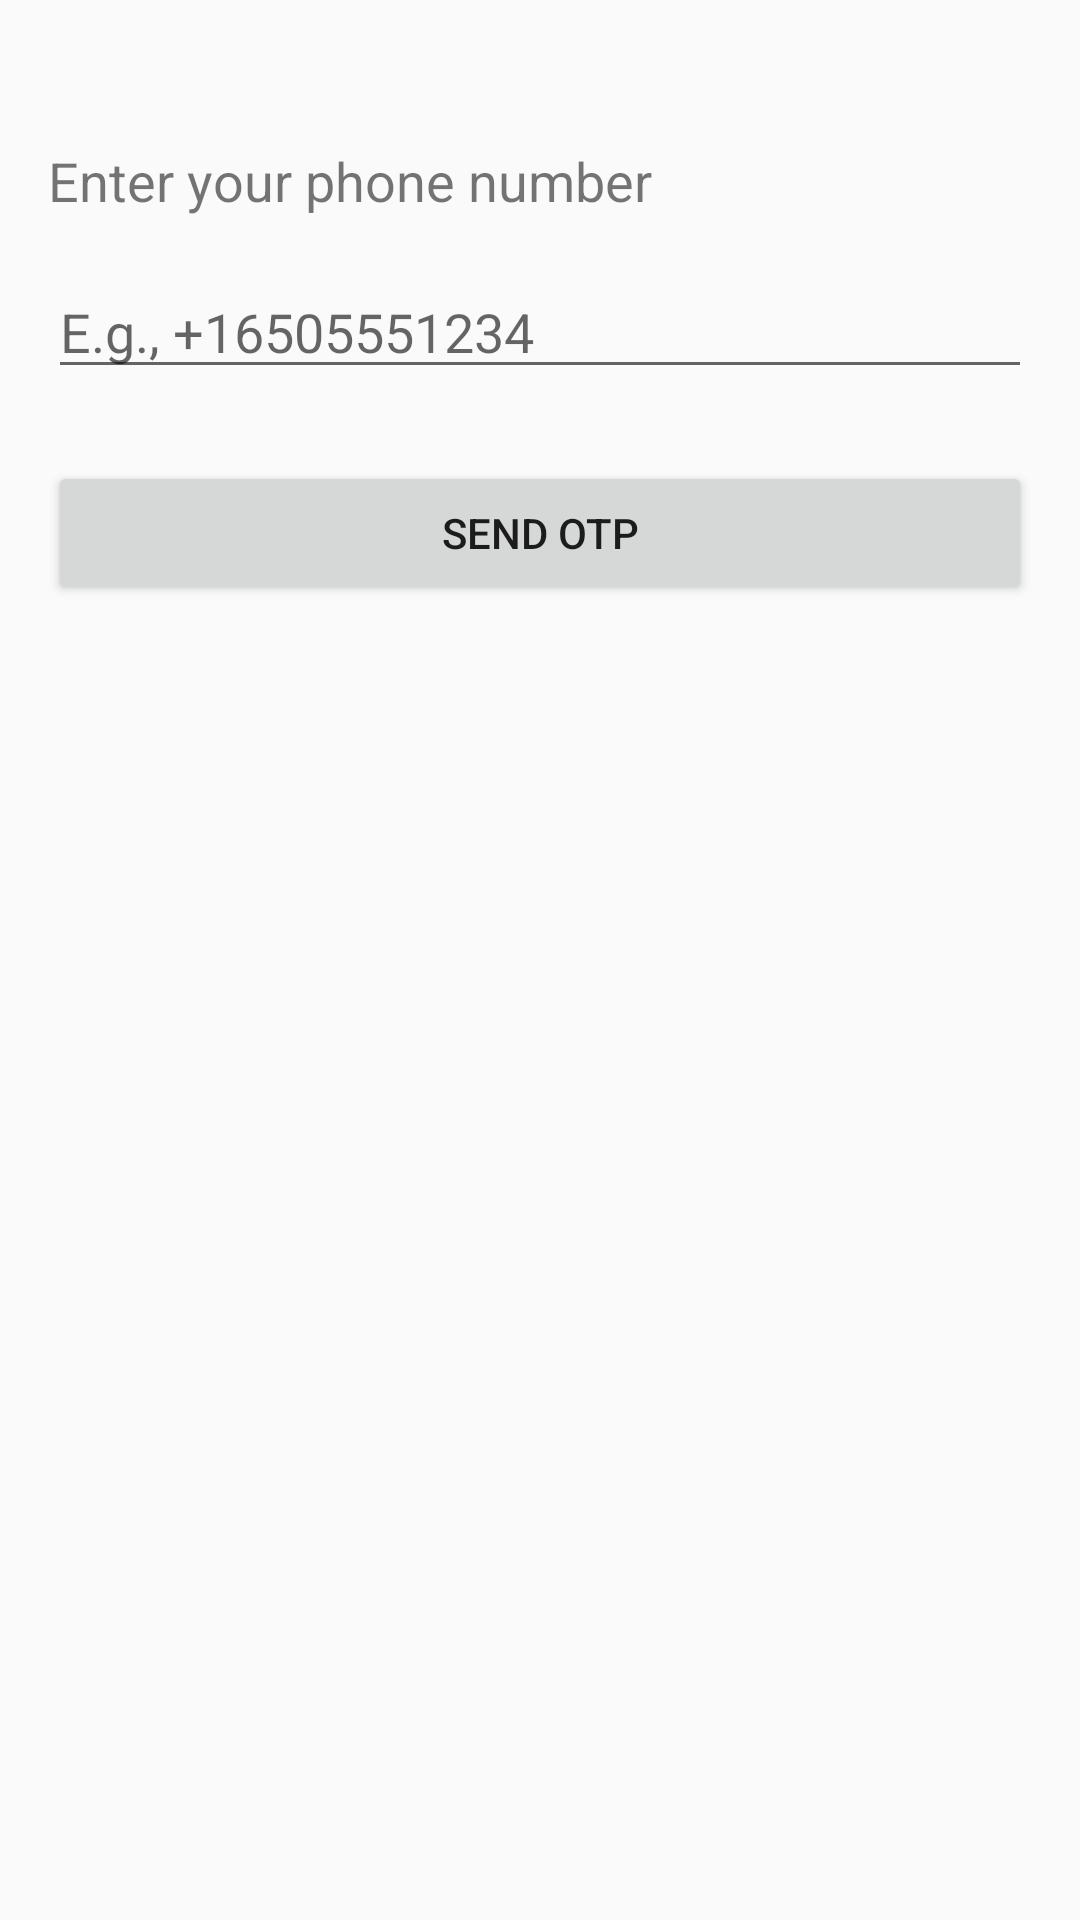

Layout XML and referenced resources for this Android screen:
<!-- AndroidManifest.xml: application theme Theme.SimpleSocialApp -->
<!-- res/layout/activity_phone_number_entry.xml -->
<?xml version="1.0" encoding="utf-8"?>
<androidx.constraintlayout.widget.ConstraintLayout xmlns:android="http://schemas.android.com/apk/res/android"
    xmlns:app="http://schemas.android.com/apk/res-auto"
    xmlns:tools="http://schemas.android.com/tools"
    android:layout_width="match_parent"
    android:layout_height="match_parent"
    android:padding="16dp"
    tools:context=".PhoneNumberEntryActivity">

    <TextView
        android:id="@+id/textViewEnterPhoneNumberLabel"
        android:layout_width="wrap_content"
        android:layout_height="wrap_content"
        android:text="Enter your phone number"
        android:textSize="18sp"
        app:layout_constraintStart_toStartOf="parent"
        app:layout_constraintTop_toTopOf="parent"
        android:layout_marginTop="32dp"/>

    <EditText
        android:id="@+id/editTextPhoneNumber"
        android:layout_width="0dp"
        android:layout_height="wrap_content"
        android:layout_marginTop="16dp"
        android:hint="E.g., +16505551234"
        android:inputType="phone"
        app:layout_constraintEnd_toEndOf="parent"
        app:layout_constraintStart_toStartOf="parent"
        app:layout_constraintTop_toBottomOf="@+id/textViewEnterPhoneNumberLabel" />

    <Button
        android:id="@+id/buttonSendOtp"
        android:layout_width="0dp"
        android:layout_height="wrap_content"
        android:layout_marginTop="24dp"
        android:text="Send OTP"
        app:layout_constraintEnd_toEndOf="parent"
        app:layout_constraintStart_toStartOf="parent"
        app:layout_constraintTop_toBottomOf="@+id/editTextPhoneNumber" />

    <ProgressBar
        android:id="@+id/progressBarSendOtp"
        style="?android:attr/progressBarStyle"
        android:layout_width="wrap_content"
        android:layout_height="wrap_content"
        android:layout_marginTop="16dp"
        android:visibility="gone"
        app:layout_constraintEnd_toEndOf="parent"
        app:layout_constraintStart_toStartOf="parent"
        app:layout_constraintTop_toBottomOf="@+id/buttonSendOtp"
        tools:visibility="visible"/>

</androidx.constraintlayout.widget.ConstraintLayout>
<!-- resources referenced by this layout -->
<resources>
  <style name="Theme.SimpleSocialApp" parent="Theme.AppCompat.Light.DarkActionBar">
          
          <item name="colorPrimary">@color/purple_500</item>
          <item name="colorPrimaryVariant">@color/purple_700</item>
          <item name="colorOnPrimary">@color/white</item>
          
          <item name="colorSecondary">@color/teal_200</item>
          <item name="colorSecondaryVariant">@color/teal_700</item>
          <item name="colorOnSecondary">@color/black</item>
          
          <item name="android:statusBarColor">?attr/colorPrimaryVariant</item>
          
      </style>
  <!-- not gathered from this repository: default colours our renderer supplied (Android Studio template values) -->
  <color name="purple_500">#FF6200EE</color>
  <color name="purple_700">#FF3700B3</color>
  <color name="teal_200">#FF03DAC5</color>
  <color name="teal_700">#FF018786</color>
  <color name="black">#FF000000</color>
  <color name="white">#FFFFFFFF</color>
</resources>
